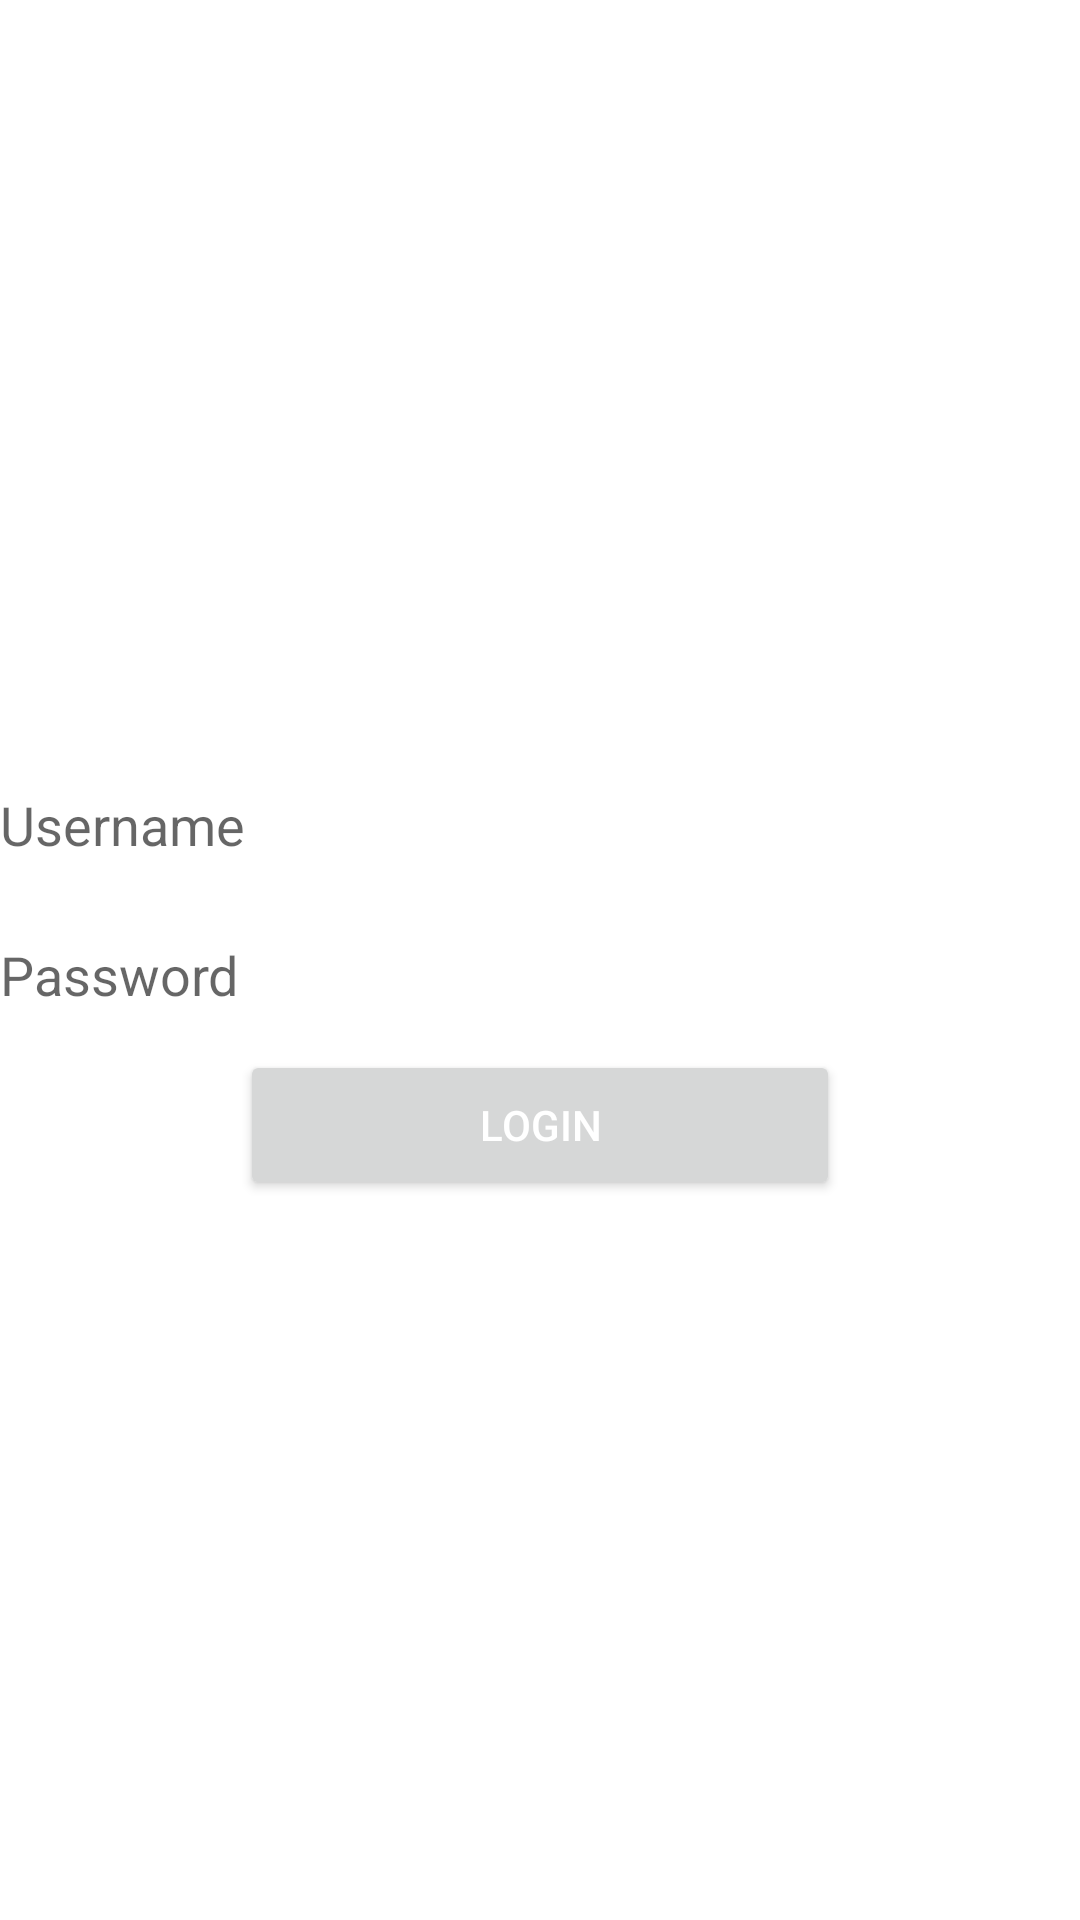

This screen was rendered from an Android layout file. Write that file and the resources it references.
<!-- AndroidManifest.xml: application theme Theme.MAEAssignemnt -->
<!-- res/layout/activity_main.xml -->
<LinearLayout
    xmlns:android="http://schemas.android.com/apk/res/android"
    android:background="@drawable/my_image"
    android:layout_width="match_parent"
    android:layout_height="match_parent"
    android:orientation="vertical"
    android:gravity="center_horizontal">

    

    <ImageView
        android:id="@+id/logo_image"
        android:layout_width="100dp"
        android:layout_height="100dp"
        android:layout_marginTop="50dp"
        android:src="@drawable/animelife" />

    <EditText
        android:id="@+id/username_edit_text"
        android:layout_width="match_parent"
        android:layout_height="50dp"
        android:hint="Username"
        android:layout_marginTop="100dp"
        android:textColor="@color/white"
        android:background="@color/white" />

    <EditText
        android:id="@+id/password_edit_text"
        android:layout_width="match_parent"
        android:layout_height="50dp"
        android:hint="Password"
        android:inputType="textPassword"
        android:textColor="@color/black"
        android:background="@color/white" />

    <Button
        android:id="@+id/login_button"
        android:layout_width="200dp"
        android:layout_height="50dp"
        android:text="Login"
        android:textColor="@color/white" />
    <TextView
        android:id="@+id/register_link"
        android:layout_width="wrap_content"
        android:layout_height="wrap_content"
        android:layout_gravity="center"
        android:text="Don't have an account? Register here."
        android:textColor="@color/white"
        android:layout_marginTop="20dp"/>
</LinearLayout>
<!-- resources referenced by this layout -->
<resources>
  <color name="black">#FF000000</color>
  <color name="white">#FFFFFFFF</color>
  <style name="Theme.MAEAssignemnt" parent="Theme.MaterialComponents.DayNight.NoActionBar">
          
          <item name="colorPrimary">@color/primary_color</item>
          <item name="colorPrimaryVariant">@color/primary_color_dark</item>
          <item name="colorOnPrimary">@color/white</item>
          
          <item name="colorSecondary">@color/secondary_color</item>
          <item name="colorSecondaryVariant">@color/teal_700</item>
          <item name="colorOnSecondary">@color/black</item>
          
          <item name="android:statusBarColor">?attr/colorPrimaryVariant</item>
          
      </style>
  <color name="primary_color">#9c4247</color>
  <color name="primary_color_dark">#40000a</color>
  <color name="secondary_color">#ad8888</color>
  <color name="teal_700">#FF018786</color>
</resources>
